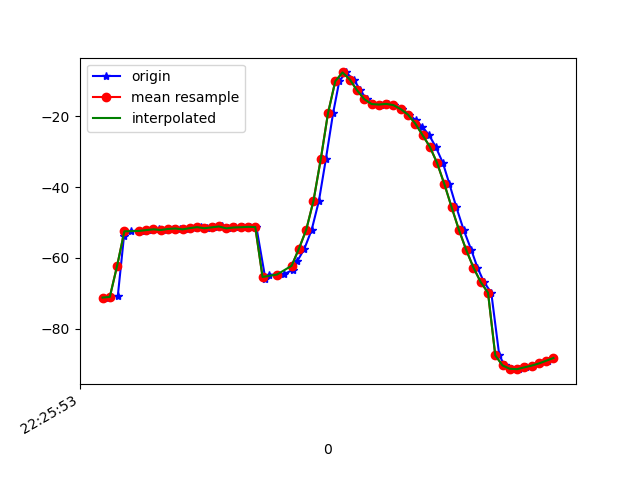

Source data for this figure (header and first rows):
1617747953355, 443589983884879, -71.19095, 20.341812, -17.690416
1617747953361, 443590003115649, -70.99, 20.03, -18.57
1617747953382, 443590022346419, -70.7, 19.49, -18.58
1617747953399, 443590041577189, -53.81, 21.27, -19.38
1617747953418, 443590060807959, -52.49, 19.48, -19.44
1617747953440, 443590080038729, -52.26, 19.14, -19.08
1617747953456, 443590099269499, -52.51, 19.18, -20.31
1617747953477, 443590118500269, -52.13, 18.77, -20.13
1617747953495, 443590137731039, -51.92, 18.7, -19.64
1617747953515, 443590156961809, -52.11, 18.56, -20.52
1617747953534, 443590176192579, -51.82, 17.88, -20.42
1617747953554, 443590195423349, -51.69, 17.6, -20.08
1617747953576, 443590214654119, -51.93, 17.58, -21.24
1617747953591, 443590233884889, -51.58, 17.24, -21.07
1617747953610, 443590253115659, -51.3, 17.25, -20.78
1617747953627, 443590272346429, -51.62, 17.44, -21.83
1617747953647, 443590291577199, -51.37, 17.01, -22.09
1617747953668, 443590310807969, -51.12, 16.78, -21.69
1617747953685, 443590330038739, -51.64, 17.32, -22.63
1617747953704, 443590349269509, -51.41, 17.08, -23.37
1617747953727, 443590368500279, -51.34, 17.07, -23.63
1617747953745, 443590387731049, -51.23, 16.76, -23.89
1617747953763, 443590406961819, -51.28, 16.36, -24.26
1617747953788, 443590426192589, -66, 17.89, -23.11
1617747953799, 443590445423359, -64.73, 17.03, -25.97
1617747953822, 443590464654129, -64.76, 18.74, -27.65
1617747953838, 443590483884899, -64.6, 21.86, -30.02
1617747953863, 443590503115669, -63.42, 26.58, -33.63
1617747953875, 443590522346439, -60.99, 32.36, -38.63
1617747953895, 443590541577209, -57.41, 38.39, -45.02
1617747953915, 443590560807979, -52.1, 44.29, -53.33
1617747953935, 443590580038749, -43.9, 49.72, -64.87
1617747953954, 443590599269519, -32.19, 53.62, -80.43
1617747953974, 443590618500289, -19.15, 54.99, -97.92
1617747953991, 443590637731059, -10.13, 54.53, -111.5
1617747954009, 443590656961829, -7.641, 54.42, -118.6
1617747954031, 443590676192599, -9.636, 55.18, -121.4
1617747954049, 443590695423369, -12.69, 56.07, -123
1617747954066, 443590714654139, -15.22, 56.88, -123.8
1617747954084, 443590733884909, -16.56, 57.29, -124.5
1617747954107, 443590753115679, -16.7, 57.19, -125.5
1617747954125, 443590772346449, -16.52, 56.9, -126
1617747954142, 443590791577219, -16.87, 56.78, -125.3
1617747954163, 443590810807989, -18, 56.94, -123.4
1617747954183, 443590830038759, -19.55, 57.32, -120.7
1617747954202, 443590849269529, -21.18, 57.78, -117.5
1617747954219, 443590868500299, -22.95, 58.31, -113.7
1617747954238, 443590887731069, -25.33, 58.95, -109
1617747954256, 443590906961839, -28.6, 59.66, -103.6
1617747954276, 443590926192609, -33.21, 60.26, -96.76
1617747954294, 443590945423379, -39.16, 60.4, -88.35
1617747954313, 443590964654149, -45.71, 59.88, -79.32
1617747954333, 443590983884919, -52.06, 58.62, -70.48
1617747954354, 443591003115689, -57.73, 56.63, -62.25
1617747954371, 443591022346459, -62.72, 53.88, -54.53
1617747954389, 443591041577229, -66.83, 50.53, -47.91
1617747954409, 443591060807999, -69.81, 46.94, -42.71
1617747954431, 443591080038769, -87.5, 41.39, -37.82
1617747954446, 443591099269539, -90.35, 39.98, -35.32
1617747954465, 443591118500309, -91.29, 36.71, -32.4
1617747954485, 443591137731079, -91.39, 33.87, -30.13
... 5 more rows
